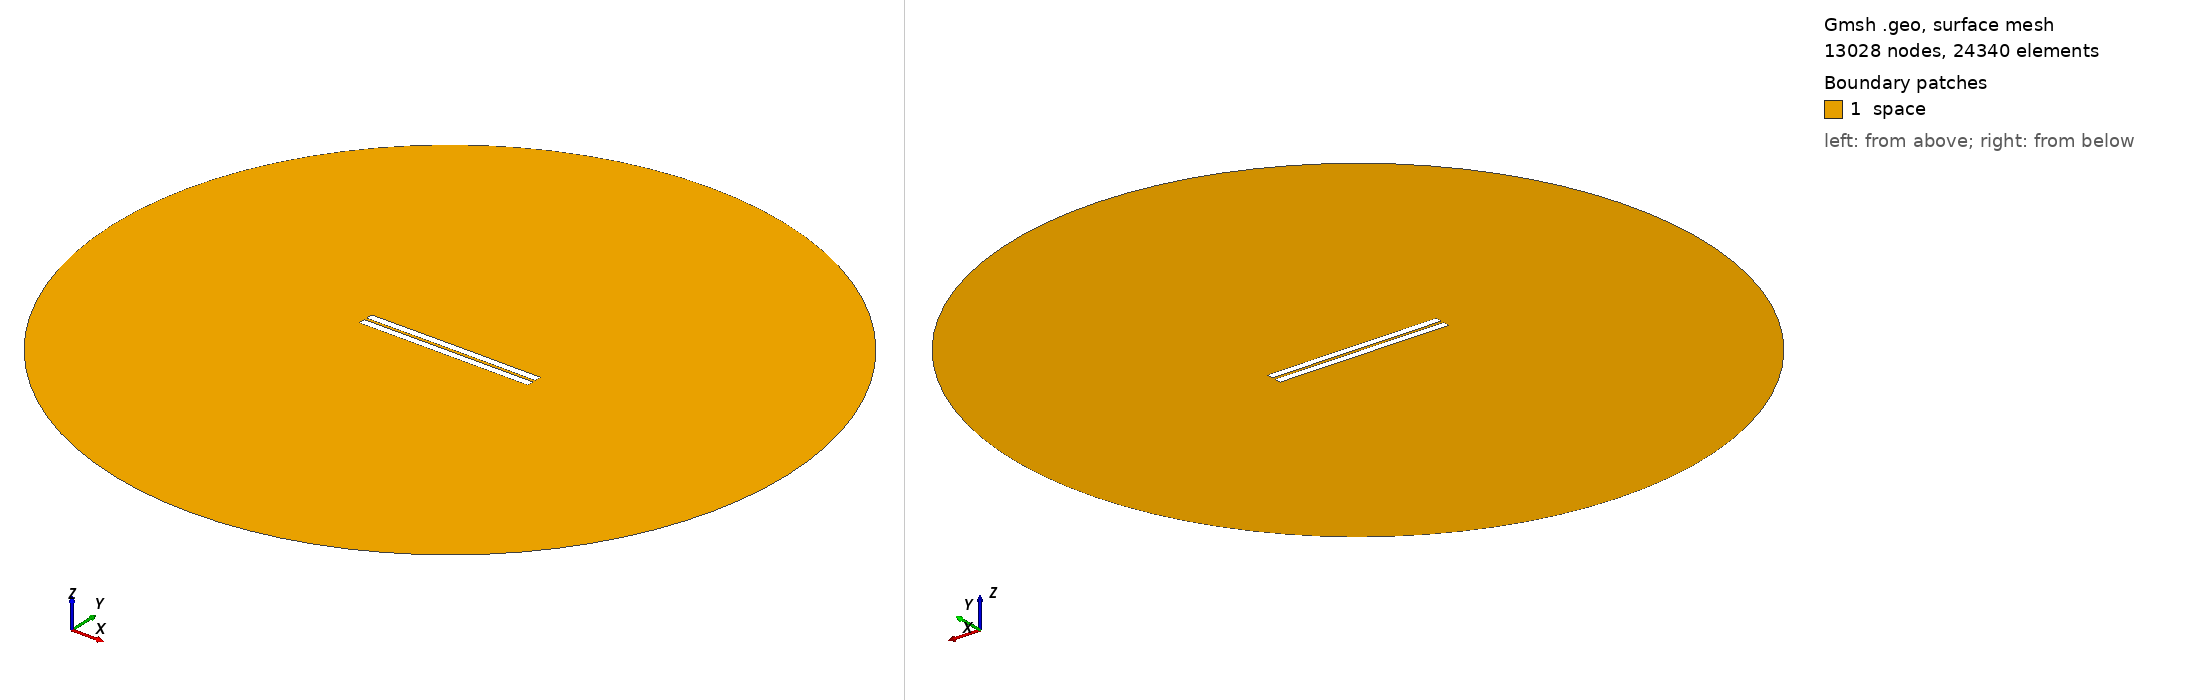

Gmsh geometry script, surface-meshed: 13028 nodes, 24340 surface elements. Boundary patches (legend numbers): 1 space. Left view from above one corner, right view from below the opposite corner. Legend entries are the model's physical surfaces. The drawing asked Gmsh for element sizes between 1% and 20% of the model's largest extent; the script's own settings can give other sizes.

=== 463.geo (drawn) ===
//---------------------------------------
// Geometry kernel
//---------------------------------------

SetFactory("OpenCASCADE");



//---------------------------------------
// Parameters of the geometry
//---------------------------------------

// Overetch of the upper plate
overetch = 0.0;

// Distance between the plates
distance = 1.5;

// Discretization over the x axis (for the deformation)
nx = 50; 

// Length of the plate
L = 100 - overetch; 

// Number of modes
n = 4; 

// 1st mode coefficient
coeff(1) = 0.07499999999999998;
beta(1) = 0.596864 * 3.1415926535 / L;

// 2nd mode coefficient
coeff(2) = 0.07499999999999998;
beta(2) = 1.49418 * 3.1415926535 / L;

// 3rd mode coefficient
coeff(3) = 0.0;
beta(3) = 2.50025 * 3.1415926535 / L;

// 4th mode coefficient
coeff(4) = 0.0;
beta(4) = 3.49999 * 3.1415926535 / L;



//---------------------------------------
// Upper plate (deformed rectangle)
//---------------------------------------

// Coordiantes of the upper plate
xmin = -50;
xmax = 50 - overetch;

// Height of the upper plate
yheight = 4 - 2 * overetch;

// Indexes of the points
UpperID[] = {};
LowerID[] = {};
LeftID[] = {};
RightID[] = {};

// Point index
p = 1;

// Horizontal edges
For i In {1:nx}
    x = xmin + (i-1)*(xmax - xmin)/(nx-1);

    y_bottom = distance / 2 + overetch;
    For j In {1:n}
        C = (Cosh(beta(j)*L) + Cos(beta(j)*L)) / (Sinh(beta(j)*L) + Sin(beta(j)*L));
        y_bottom  = y_bottom + coeff(j) * (Cosh(beta(j)*(x+50)) - Cos(beta(j)*(x+50)) - C * (Sinh(beta(j)*(x+50)) - Sin(beta(j)*(x+50))));
    EndFor

    y_top = y_bottom + yheight;

    Point(p) = {x, y_top, 0, 1.0};
    UpperID[i] = p;
    p = p + 1;

    Point(p) = {x, y_bottom, 0, 1.0};
    LowerID[i] = p;
    p = p + 1;
EndFor

// Create point lists
UpperPts[] = {}; LowerPts[] = {};
For i In {1:nx}
  UpperPts[] += {UpperID[i]};
  LowerPts[] += {LowerID[i]};
EndFor

// Build splines
Spline(1) = {UpperPts[]};
Spline(2) = {LowerPts[]};
Line(3) = {LowerPts[nx-1], UpperPts[nx-1]};
Line(4) = {LowerPts[0], UpperPts[0]};

// Build the plane surface
Curve Loop(1) = {2, 3, -1, -4};
Plane Surface(1) = {1};



//---------------------------------------
// Lower plate (rectangle)
//---------------------------------------

// Vertices
Point(1001) = {-50, -1, 0, 1.0};
Point(1002) = { 50, -1, 0, 1.0};
Point(1003) = { 50,  -5, 0, 1.0};
Point(1004) = {-50,  -5, 0, 1.0};

// Edges
Line(5) = {1001, 1002};
Line(6) = {1002, 1003};
Line(7) = {1003, 1004};
Line(8) = {1004, 1001};

// Plane surface
Line Loop(2) = {5, 6, 7, 8};
Plane Surface(2) = {2}; 



//---------------------------------------
// Outer (fictious) boundary
//---------------------------------------

// Points
Point(1005) = {0, 0, 0};       // Center
Point(1006) = {200, 0, 0};     // Start point
Point(1007) = {0, 200, 0};     // 90 degrees
Point(1008) = {-200, 0, 0};    // 180 degrees
Point(1009) = {0, -200, 0};    // 270 degrees

// Circle arcs (each needs start, center, end)
Circle(9) = {1006, 1005, 1007};
Circle(10) = {1007, 1005, 1008};
Circle(11) = {1008, 1005, 1009};
Circle(12) = {1009, 1005, 1006};

// Plane surface for the entire domain
Curve Loop(3) = {9, 10, 11, 12};
Surface(3) = {3};

// Subtract the plates from the whole domain to obtain the actual domain where we want to solve the equations
BooleanDifference{ Surface{3}; Delete; }{ Surface{1}; Surface{2}; Delete; }




//---------------------------------------
// Transfinite Lines/Curves
//---------------------------------------

// Set the number of points on the boundaries
r = 7;

// Plates
Transfinite Curve {1, 2} = 50*r Using Progression 1;
Transfinite Curve {3, 4} = 2*r Using Progression 1;
Transfinite Line {5, 7} = 50*r Using Progression 1;
Transfinite Line {6, 8} = 2*r Using Progression 1;

// Outer boundary
Transfinite Line {9, 10, 11, 12} = 20 Using Progression 1;



//---------------------------------------
// Physical groups
//---------------------------------------                

// Physical curves (boundaries)
Physical Line("force_segment", 10) = {2};
Physical Line("upper_plate", 11) = {1, 3, 4};
Physical Line("lower_plate", 12) = {5, 6, 7, 8};
Physical Line("boundary", 20) = {9, 10, 11, 12};

// Physical Surfaces
Physical Surface("space", 30) = {3};



//---------------------------------------
// 6. Generate the Mesh
//---------------------------------------

// 2D mesh generation
Mesh 2;
